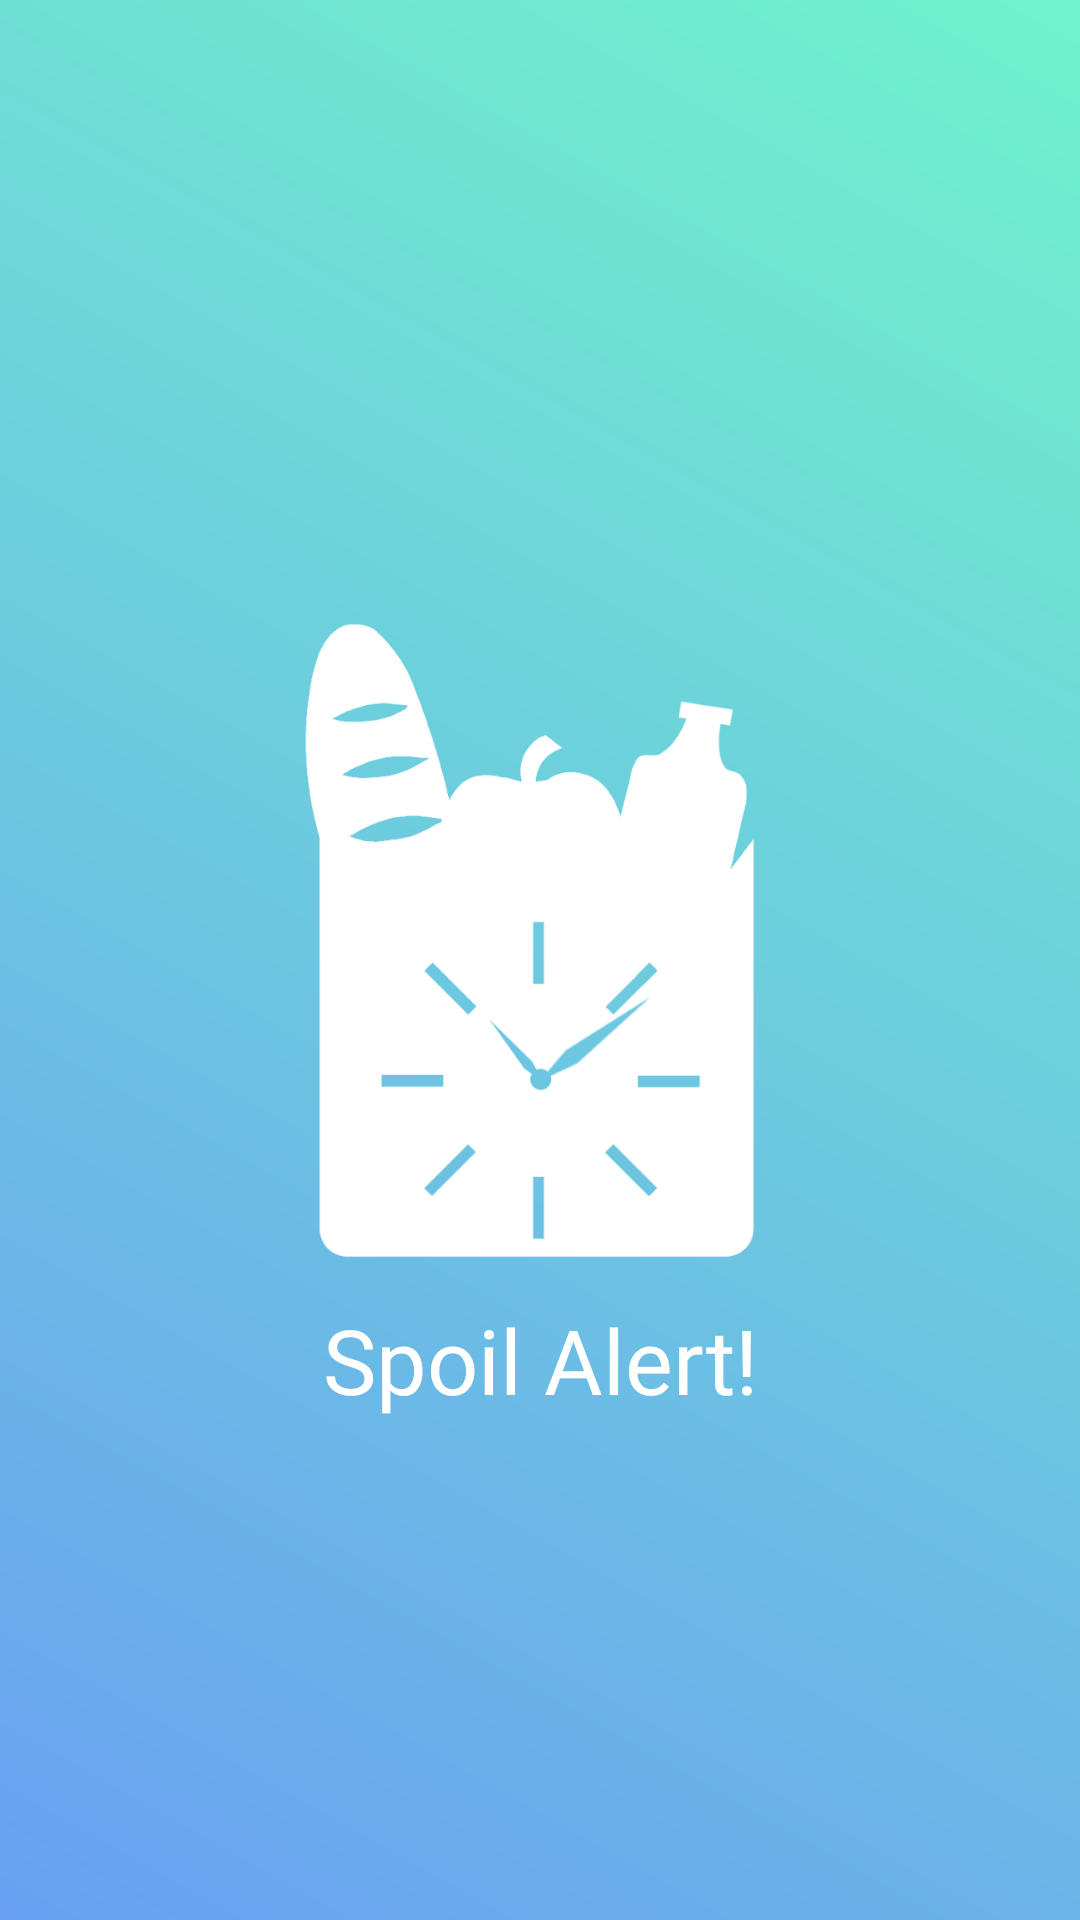

Layout XML and referenced resources for this Android screen:
<!-- AndroidManifest.xml: application theme AppTheme -->
<!-- res/layout/activity_splash.xml -->
<?xml version="1.0" encoding="utf-8"?>
<android.support.constraint.ConstraintLayout xmlns:android="http://schemas.android.com/apk/res/android"
    xmlns:app="http://schemas.android.com/apk/res-auto"
    xmlns:tools="http://schemas.android.com/tools"
    android:layout_width="match_parent"
    android:layout_height="match_parent"
    tools:context=".SplashActivity"
    android:orientation="vertical"
    android:fitsSystemWindows="true"
    android:background="@drawable/background_gradient">

    <ImageView
        android:id="@+id/imageView"
        android:layout_width="250dp"
        android:layout_height="250dp"
        android:layout_marginStart="8dp"
        android:layout_marginEnd="8dp"
        android:layout_marginBottom="24dp"
        android:src="@drawable/icon"
        app:layout_constraintBottom_toBottomOf="parent"
        app:layout_constraintEnd_toEndOf="parent"
        app:layout_constraintHorizontal_bias="0.504"
        app:layout_constraintStart_toStartOf="parent"
        app:layout_constraintTop_toTopOf="parent" />

    <TextView
        android:id="@+id/textView"
        android:layout_width="0dp"
        android:layout_height="0dp"
        android:layout_marginBottom="8dp"
        android:fontFamily="@font/roboto_light"
        android:text="Spoil Alert!"
        android:textAlignment="center"
        android:textColor="@android:color/white"
        android:textSize="30sp"
        app:layout_constraintBottom_toBottomOf="parent"
        app:layout_constraintEnd_toEndOf="parent"
        app:layout_constraintStart_toStartOf="parent"
        app:layout_constraintTop_toBottomOf="@+id/imageView" />

</android.support.constraint.ConstraintLayout>
<!-- resources referenced by this layout -->
<resources>
  <!-- drawable background_gradient (drawable) -->
  <?xml version="1.0" encoding="utf-8"?>
  <shape
      xmlns:android="http://schemas.android.com/apk/res/android"
      android:shape="rectangle">
      <gradient
          android:startColor="@color/colorPrimaryDark"
          android:endColor="@color/colorPrimary"
          android:angle="45" />
  </shape>
  <!-- drawable icon: png bitmap (drawable, 28008 bytes) -->
  <style name="AppTheme" parent="Theme.AppCompat.Light.NoActionBar">
          
          <item name="colorPrimary">@color/colorPrimary</item>
          <item name="colorPrimaryDark">@color/colorPrimaryDark</item>
          <item name="colorAccent">@color/colorAccent</item>
  
          <item name="android:windowTranslucentStatus">true</item>
          <item name="android:statusBarColor">@android:color/transparent</item>
          <item name="android:windowDrawsSystemBarBackgrounds">true</item>
          <item name="android:navigationBarColor">@color/colorPrimaryDark</item>
  
  
      </style>
  <color name="colorPrimaryDark">#69A0F2</color>
  <color name="colorPrimary">#70f3cc</color>
  <color name="colorAccent">#D81B60</color>
</resources>
